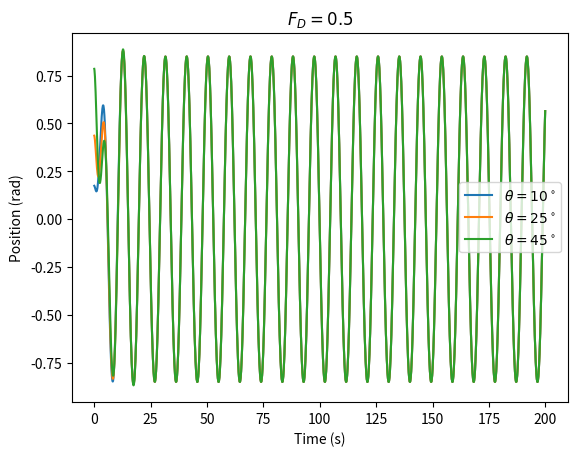
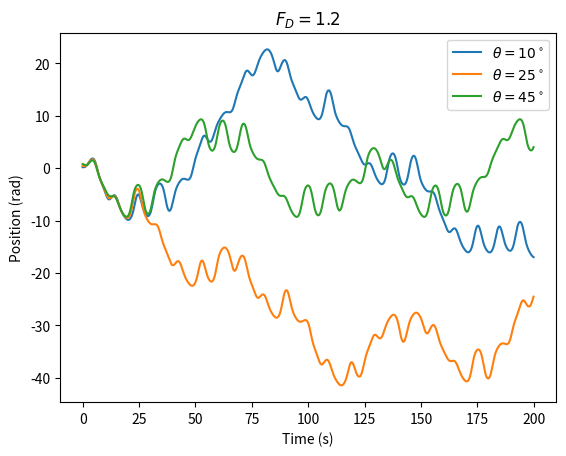

Generate these figures, in order, with matplotlib:
import numpy as np
import matplotlib.pyplot as pyplot

g = 9.8
t = np.arange(0, 200, 0.1)


def euler_chromer_nonlinear(theta_0: float,
                            w_0: float,
                            l: float,
                            q: float,
                            F_d: float,
                            W: float,
                            t_vals: np.ndarray) -> tuple[np.ndarray, np.ndarray]:
    theta = np.full_like(t_vals, np.deg2rad(theta_0))
    omega = np.full_like(t_vals, w_0)
    dt = t_vals[1]-t_vals[0]
    for t_i in range(len(t_vals) - 1):
        omega[t_i+1] = omega[t_i] + \
            (-(g/l)*np.sin(theta[t_i])-q *
             omega[t_i] + F_d*np.sin(W*t_vals[t_i]))*dt
        theta[t_i+1] = theta[t_i]+omega[t_i+1]*dt

    return theta


pyplot.figure(0)
pyplot.title(r"$F_D=0.5$")
for i in [10, 25, 45]:
    pyplot.plot(t, euler_chromer_nonlinear(
        i, 0, g, 0.5, 0.5, 2/3, t), label=rf"$\theta={i}^\circ$")
pyplot.xlabel("Time (s)")
pyplot.ylabel("Position (rad)")
pyplot.legend()

pyplot.figure(1)
pyplot.title(r"$F_D=1.2$")
for i in [10, 25, 45]:
    pyplot.plot(t, euler_chromer_nonlinear(
        i, 0, g, 0.5, 1.2, 2/3, t), label=rf"$\theta={i}^\circ$")
pyplot.xlabel("Time (s)")
pyplot.ylabel("Position (rad)")
pyplot.legend()

pyplot.show()
